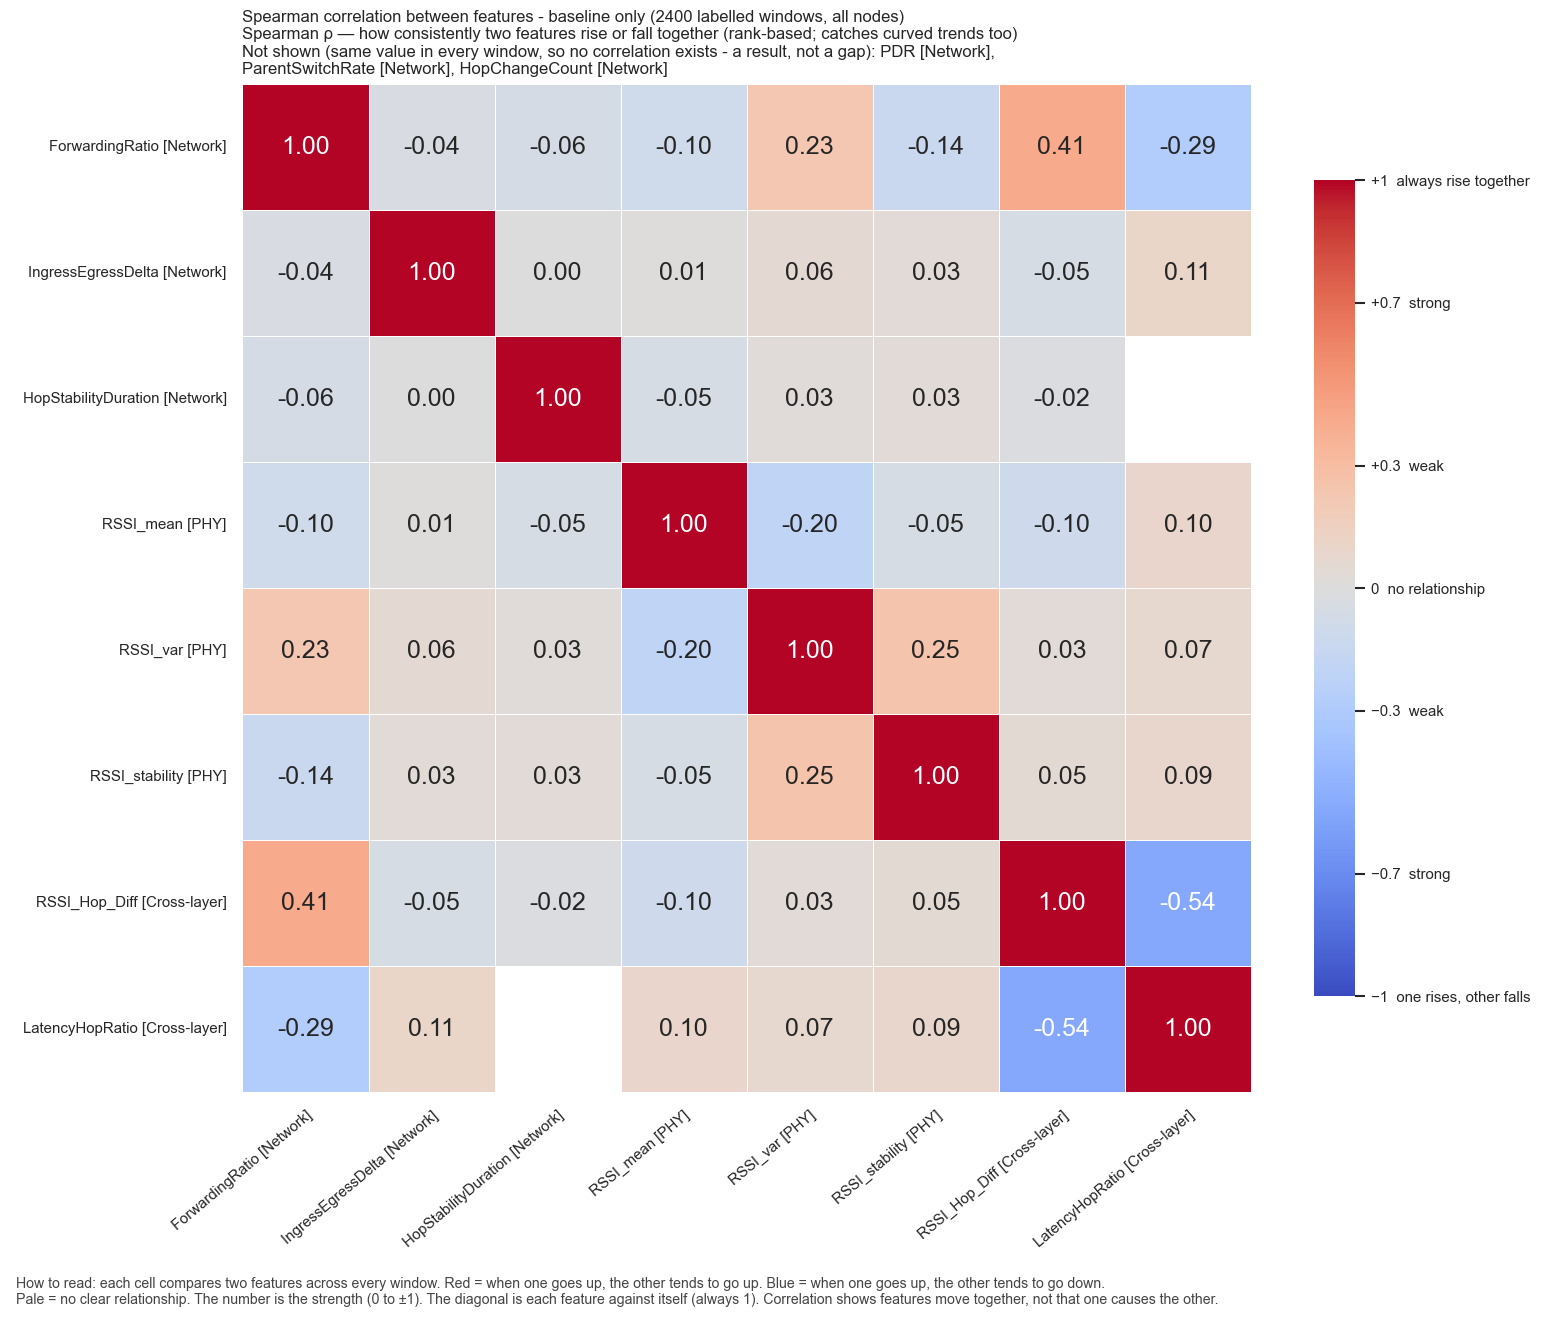

Data behind this chart, as committed beside it:
, ForwardingRatio, IngressEgressDelta, HopStabilityDuration, RSSI_mean, RSSI_var, RSSI_stability, RSSI_Hop_Diff, LatencyHopRatio
ForwardingRatio, 1.0, -0.03687, -0.05608, -0.09685, 0.2313, -0.1367, 0.4129, -0.2888
IngressEgressDelta, -0.03687, 1.0, 0.003357, 0.01277, 0.05726, 0.03229, -0.0486, 0.1054
HopStabilityDuration, -0.05608, 0.003357, 1.0, -0.05044, 0.02583, 0.03216, -0.01632, 
RSSI_mean, -0.09685, 0.01277, -0.05044, 1.0, -0.199, -0.04979, -0.1047, 0.1006
RSSI_var, 0.2313, 0.05726, 0.02583, -0.199, 1.0, 0.2522, 0.03315, 0.07071
RSSI_stability, -0.1367, 0.03229, 0.03216, -0.04979, 0.2522, 1.0, 0.04948, 0.08957
RSSI_Hop_Diff, 0.4129, -0.0486, -0.01632, -0.1047, 0.03315, 0.04948, 1.0, -0.5434
LatencyHopRatio, -0.2888, 0.1054, , 0.1006, 0.07071, 0.08957, -0.5434, 1.0
